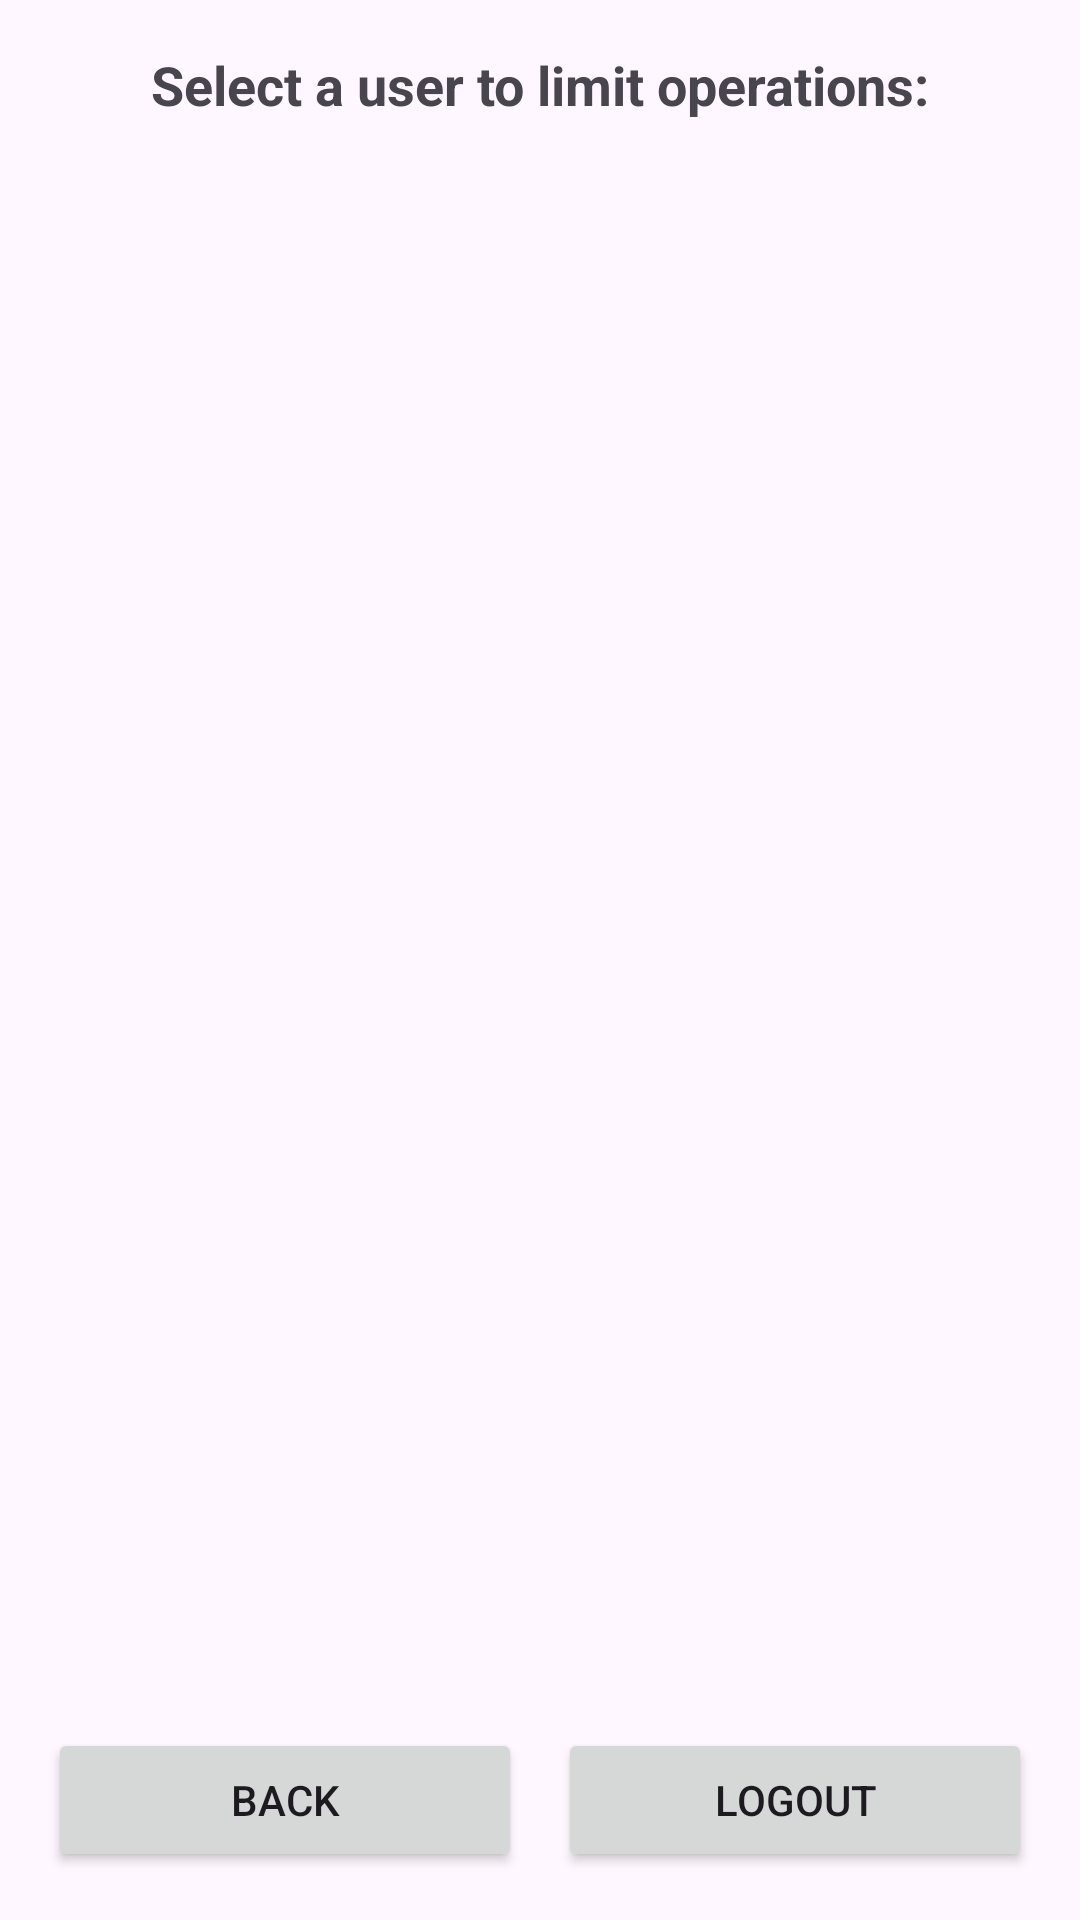

The Android layout XML behind this screen, and the referenced resources:
<!-- AndroidManifest.xml: application theme Theme.Calculator -->
<!-- res/layout/activity_limit_user_list.xml -->
<?xml version="1.0" encoding="utf-8"?>
<LinearLayout
    xmlns:android="http://schemas.android.com/apk/res/android"
    android:orientation="vertical"
    android:layout_width="match_parent"
    android:layout_height="match_parent"
    android:padding="16dp">

    
    <TextView
        android:id="@+id/tv_select_user_message"
        android:layout_width="match_parent"
        android:layout_height="wrap_content"
        android:text="Select a user to limit operations:"
        android:textSize="18sp"
        android:textStyle="bold"
        android:gravity="center"
        android:layout_marginBottom="12dp"/>

    
    <androidx.recyclerview.widget.RecyclerView
        android:id="@+id/rv_users"
        android:layout_width="match_parent"
        android:layout_height="0dp"
        android:layout_weight="1"
        android:clipToPadding="false"
        android:scrollbars="vertical" />

    
    <LinearLayout
        android:layout_width="match_parent"
        android:layout_height="wrap_content"
        android:orientation="horizontal"
        android:paddingTop="12dp">

        <Button
            android:id="@+id/btn_back"
            android:layout_width="0dp"
            android:layout_height="wrap_content"
            android:layout_weight="1"
            android:text="Back" />

        <Space
            android:layout_width="12dp"
            android:layout_height="wrap_content" />

        <Button
            android:id="@+id/btn_logout"
            android:layout_width="0dp"
            android:layout_height="wrap_content"
            android:layout_weight="1"
            android:text="Logout" />
    </LinearLayout>

</LinearLayout>
<!-- resources referenced by this layout -->
<resources>
  <style name="Theme.Calculator" parent="Theme.Material3.DayNight.NoActionBar">
          
          <item name="colorPrimary">@color/primary</item>
          <item name="colorOnPrimary">@color/white</item>
          <item name="colorSurface">@color/surface</item>
          <item name="colorOnSurface">@color/onSurface</item>
          <item name="colorAccent">@color/accent</item>
          <item name="android:statusBarColor">@color/primaryVariant</item>
      </style>
  <color name="primary">#1E88E5</color>
  <color name="white">#FFFFFFFF</color>
  <color name="surface">#F5F7FA</color>
  <color name="onSurface">#222222</color>
  <color name="accent">#FFB300</color>
  <color name="primaryVariant">#1565C0</color>
</resources>
